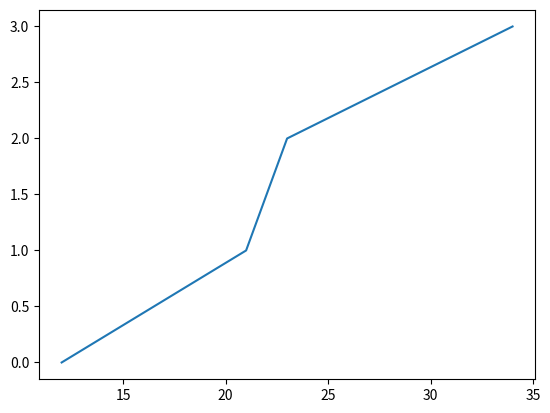

Recreate this plot in Python.

import matplotlib.pyplot as plt
import numpy as np

x = np.array([12,21,23,34,])
y = np.array([0,1,2,3,])

plt.plot(x,y)
plt.show()

